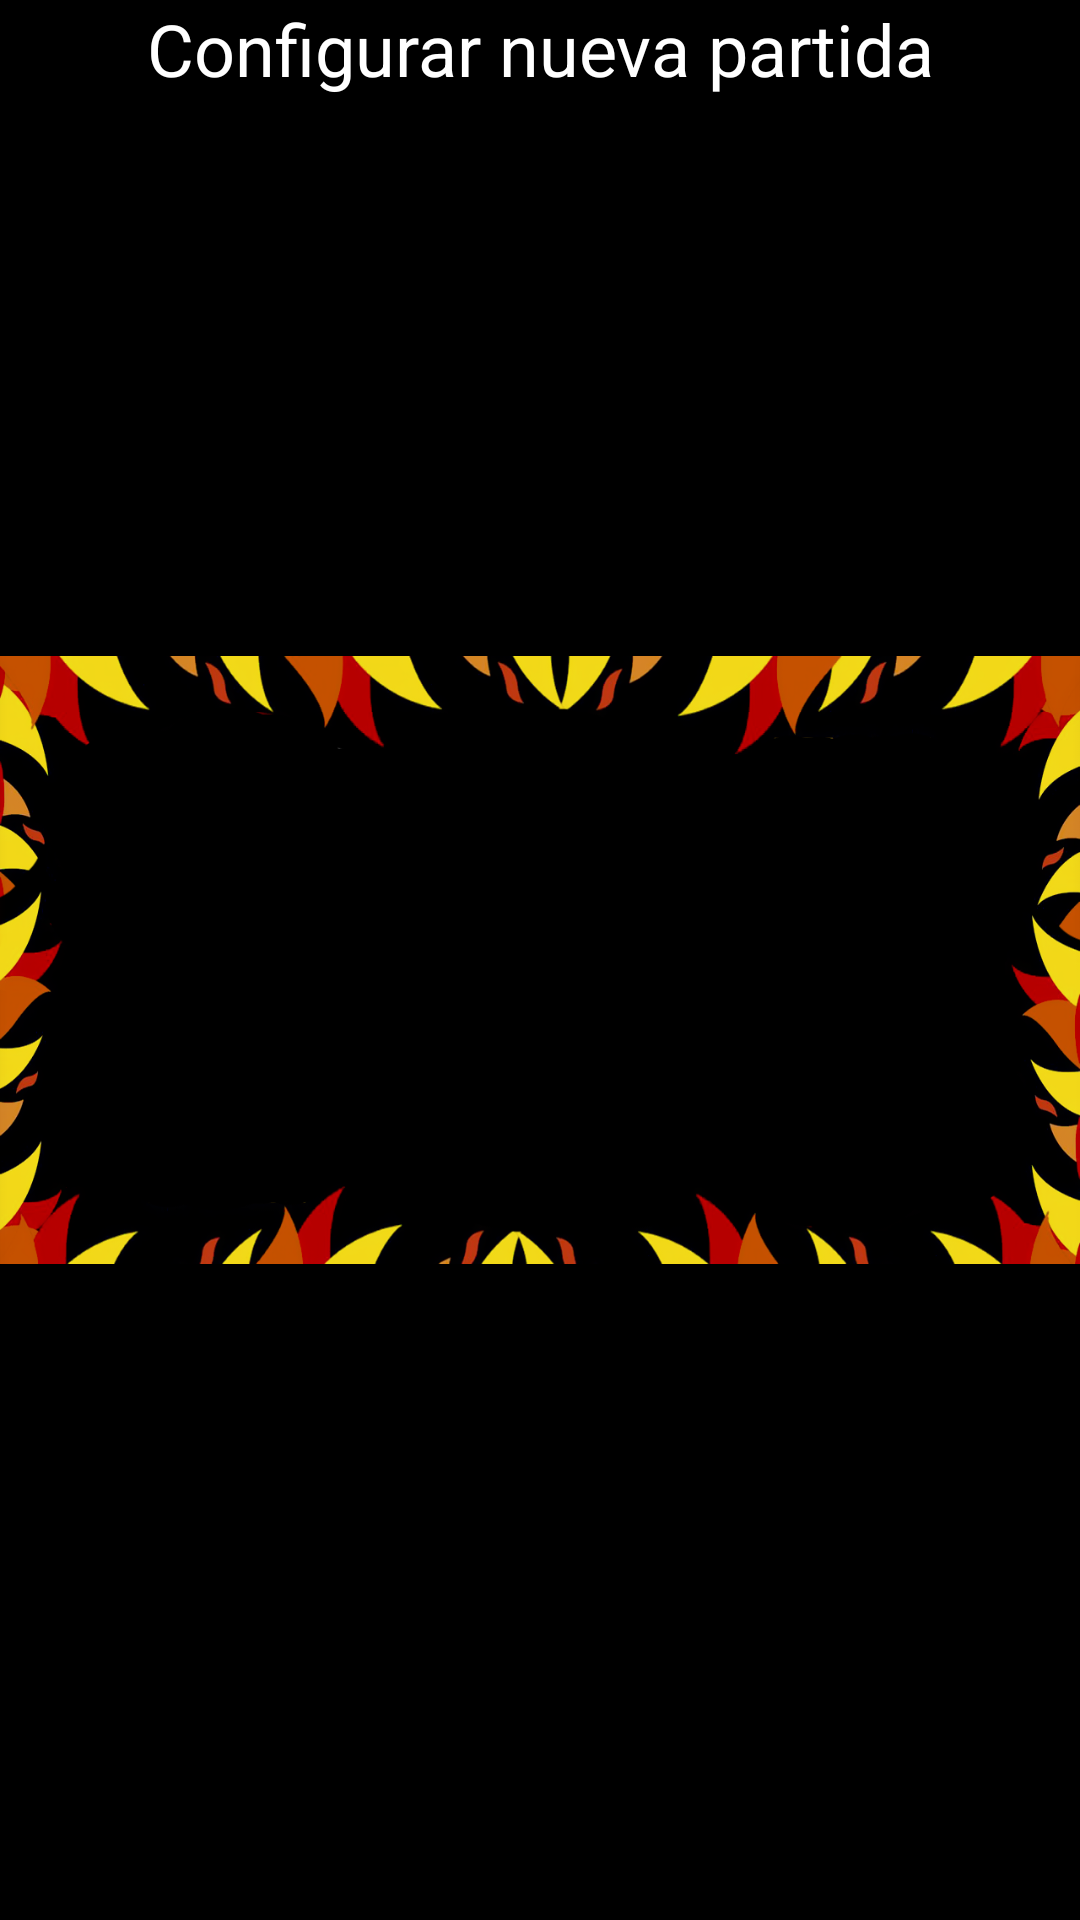

Android layout source for this screen:
<!-- AndroidManifest.xml: application theme AppTheme -->
<!-- res/layout/activity_new_game.xml -->
<?xml version="1.0" encoding="utf-8"?>
<RelativeLayout xmlns:android="http://schemas.android.com/apk/res/android"
    xmlns:tools="http://schemas.android.com/tools"
    android:id="@+id/activity_new_game"
    android:layout_width="match_parent"
    android:layout_height="match_parent"
    android:background="#000000"
    tools:context="com.blackout.blackoutmachine.NewGameActivity">

    <ImageView
        android:layout_width="match_parent"
        android:layout_height="match_parent"
        android:src="@drawable/fondo"
        android:id="@+id/imageView"
        android:contentDescription="" />
    
    <LinearLayout
        android:layout_width="match_parent"
        android:layout_height="match_parent">
        
        <TextView
            android:layout_width="match_parent"
            android:layout_height="wrap_content"
            android:id="@+id/newGameText"
            android:text="@string/newGameText"
            android:textSize="24dp"
            android:textAlignment="center"
            android:textColor="#FFFFFF" />

    </LinearLayout>

</RelativeLayout>
<!-- resources referenced by this layout -->
<resources>
  <!-- drawable fondo: png bitmap (drawable, 203143 bytes) -->
  <string name="newGameText">Configurar nueva partida</string>
  <style name="AppTheme" parent="Theme.AppCompat.Light.DarkActionBar">
          <item name="windowNoTitle">true</item>
          <item name="windowActionBar">false</item>
          <item name="android:windowFullscreen">true</item>
          <item name="android:windowContentOverlay">@null</item>
      </style>
</resources>
